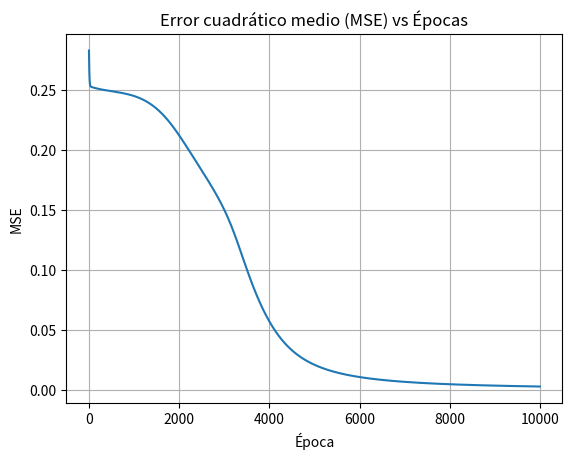

Python code for this plot:
import numpy as np
import matplotlib.pyplot as plt

# ----------------------------
# 1. Datos XOR
# ----------------------------
X = np.array([
    [0, 0],
    [0, 1],
    [1, 0],
    [1, 1]
])

y = np.array([
    [0],
    [1],
    [1],
    [0]
])

# ----------------------------
# 2. Funciones de activación
# ----------------------------
def sigmoid(x):
    return 1 / (1 + np.exp(-x))

def sigmoid_deriv(x):
    s = sigmoid(x)
    return s * (1 - s)

# ----------------------------
# 3. Inicialización
# ----------------------------
np.random.seed(42)
input_size = 2
hidden_size = 4
output_size = 1
lr = 0.1
epochs = 10000

W1 = np.random.randn(input_size, hidden_size)
b1 = np.zeros((1, hidden_size))
W2 = np.random.randn(hidden_size, output_size)
b2 = np.zeros((1, output_size))

losses = []

# ----------------------------
# 4. Entrenamiento
# ----------------------------
for epoch in range(epochs):
    # Forward
    Z1 = X @ W1 + b1
    A1 = sigmoid(Z1)
    Z2 = A1 @ W2 + b2
    y_pred = sigmoid(Z2)

    # Error
    error = y_pred - y
    loss = np.mean(error**2)
    losses.append(loss)

    # Backprop
    dZ2 = error * sigmoid_deriv(Z2)
    dW2 = A1.T @ dZ2
    db2 = np.sum(dZ2, axis=0, keepdims=True)

    dA1 = dZ2 @ W2.T
    dZ1 = dA1 * sigmoid_deriv(Z1)
    dW1 = X.T @ dZ1
    db1 = np.sum(dZ1, axis=0, keepdims=True)

    # Update
    W2 -= lr * dW2
    b2 -= lr * db2
    W1 -= lr * dW1
    b1 -= lr * db1

    if epoch % 1000 == 0:
        print(f"Epoch {epoch}, Loss: {loss:.5f}")

# ----------------------------
# 5. Resultados
# ----------------------------
print("\nResultados finales:")
for i in range(4):
    print(f"Entrada: {X[i]} -> Salida esperada: {y[i][0]} | Salida estimada: {y_pred[i][0]:.4f}")

# ----------------------------
# 6. Gráfica de error
# ----------------------------
plt.plot(losses)
plt.title("Error cuadrático medio (MSE) vs Épocas")
plt.xlabel("Época")
plt.ylabel("MSE")
plt.grid(True)
plt.savefig("error_problema_2.png")
plt.show()
